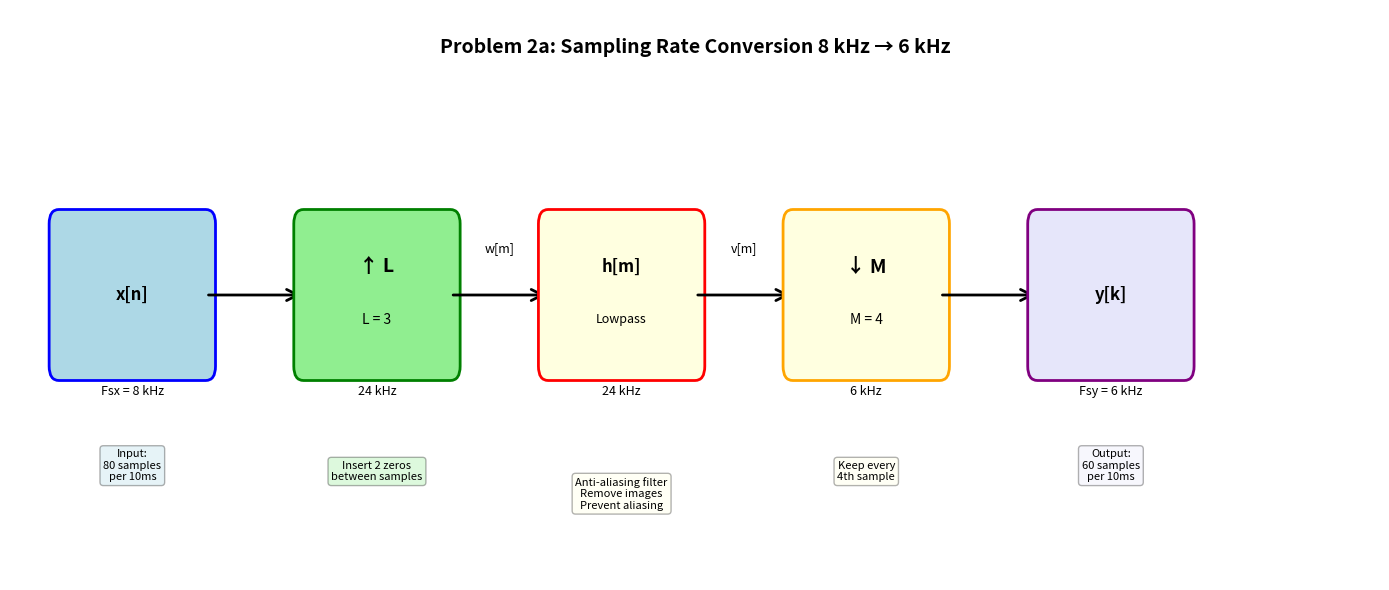

Write the Python code that produced this figure.
import matplotlib.patches as patches
import matplotlib.pyplot as plt
from matplotlib.patches import FancyArrowPatch, FancyBboxPatch

fig, ax = plt.subplots(1, 1, figsize=(14, 6))
ax.set_xlim(0, 14)
ax.set_ylim(0, 4)
ax.axis("off")

# Title
ax.text(
    7,
    3.7,
    "Problem 2a: Sampling Rate Conversion 8 kHz → 6 kHz",
    ha="center",
    fontsize=14,
    fontweight="bold",
)

# Input signal
ax.add_patch(
    FancyBboxPatch(
        (0.5, 1.5),
        1.5,
        1,
        boxstyle="round,pad=0.1",
        edgecolor="blue",
        facecolor="lightblue",
        linewidth=2,
    )
)
ax.text(1.25, 2, "x[n]", ha="center", va="center", fontsize=12, fontweight="bold")
ax.text(1.25, 1.3, "Fsx = 8 kHz", ha="center", fontsize=9)

# Arrow 1
arrow1 = FancyArrowPatch(
    (2, 2), (3, 2), arrowstyle="->", mutation_scale=20, linewidth=2, color="black"
)
ax.add_patch(arrow1)

# Upsampler
ax.add_patch(
    FancyBboxPatch(
        (3, 1.5),
        1.5,
        1,
        boxstyle="round,pad=0.1",
        edgecolor="green",
        facecolor="lightgreen",
        linewidth=2,
    )
)
ax.text(3.75, 2.2, "↑ L", ha="center", va="center", fontsize=14, fontweight="bold")
ax.text(3.75, 1.8, "L = 3", ha="center", fontsize=10)
ax.text(3.75, 1.3, "24 kHz", ha="center", fontsize=9, style="italic")

# Arrow 2
arrow2 = FancyArrowPatch(
    (4.5, 2), (5.5, 2), arrowstyle="->", mutation_scale=20, linewidth=2, color="black"
)
ax.add_patch(arrow2)
ax.text(5, 2.3, "w[m]", ha="center", fontsize=9, style="italic")

# Filter
ax.add_patch(
    FancyBboxPatch(
        (5.5, 1.5),
        1.5,
        1,
        boxstyle="round,pad=0.1",
        edgecolor="red",
        facecolor="lightyellow",
        linewidth=2,
    )
)
ax.text(6.25, 2.2, "h[m]", ha="center", va="center", fontsize=12, fontweight="bold")
ax.text(6.25, 1.8, "Lowpass", ha="center", fontsize=9)
ax.text(6.25, 1.3, "24 kHz", ha="center", fontsize=9, style="italic")

# Arrow 3
arrow3 = FancyArrowPatch(
    (7, 2), (8, 2), arrowstyle="->", mutation_scale=20, linewidth=2, color="black"
)
ax.add_patch(arrow3)
ax.text(7.5, 2.3, "v[m]", ha="center", fontsize=9, style="italic")

# Downsampler
ax.add_patch(
    FancyBboxPatch(
        (8, 1.5),
        1.5,
        1,
        boxstyle="round,pad=0.1",
        edgecolor="orange",
        facecolor="lightyellow",
        linewidth=2,
    )
)
ax.text(8.75, 2.2, "↓ M", ha="center", va="center", fontsize=14, fontweight="bold")
ax.text(8.75, 1.8, "M = 4", ha="center", fontsize=10)
ax.text(8.75, 1.3, "6 kHz", ha="center", fontsize=9, style="italic")

# Arrow 4
arrow4 = FancyArrowPatch(
    (9.5, 2), (10.5, 2), arrowstyle="->", mutation_scale=20, linewidth=2, color="black"
)
ax.add_patch(arrow4)

# Output signal
ax.add_patch(
    FancyBboxPatch(
        (10.5, 1.5),
        1.5,
        1,
        boxstyle="round,pad=0.1",
        edgecolor="purple",
        facecolor="lavender",
        linewidth=2,
    )
)
ax.text(11.25, 2, "y[k]", ha="center", va="center", fontsize=12, fontweight="bold")
ax.text(11.25, 1.3, "Fsy = 6 kHz", ha="center", fontsize=9)

# Annotations below
ax.text(
    1.25,
    0.7,
    "Input:\n80 samples\nper 10ms",
    ha="center",
    fontsize=8,
    bbox=dict(boxstyle="round", facecolor="lightblue", alpha=0.3),
)
ax.text(
    3.75,
    0.7,
    "Insert 2 zeros\nbetween samples",
    ha="center",
    fontsize=8,
    bbox=dict(boxstyle="round", facecolor="lightgreen", alpha=0.3),
)
ax.text(
    6.25,
    0.5,
    "Anti-aliasing filter\nRemove images\nPrevent aliasing",
    ha="center",
    fontsize=8,
    bbox=dict(boxstyle="round", facecolor="lightyellow", alpha=0.3),
)
ax.text(
    8.75,
    0.7,
    "Keep every\n4th sample",
    ha="center",
    fontsize=8,
    bbox=dict(boxstyle="round", facecolor="lightyellow", alpha=0.3),
)
ax.text(
    11.25,
    0.7,
    "Output:\n60 samples\nper 10ms",
    ha="center",
    fontsize=8,
    bbox=dict(boxstyle="round", facecolor="lavender", alpha=0.3),
)

plt.tight_layout()
plt.savefig("problem2a_block_diagram.png", dpi=150, bbox_inches="tight")
plt.show()

print("=" * 80)
print("PROBLEM 2a: BLOCK DIAGRAM AND COMPONENT FUNCTIONS")
print("=" * 80)
print("\nConversion: Fsx = 8 kHz → Fsy = 6 kHz")
print("Ratio: 6/8 = 3/4 (L/M where L=3, M=4)")
print("\n" + "-" * 80)
print("BLOCK 1: Upsampler ↑L (L=3)")
print("-" * 80)
print("Function: Increase sampling rate by factor L = 3")
print("  Input:  x[n] at Fsx = 8 kHz")
print("  Output: w[m] at L×Fsx = 24 kHz")
print("  Operation: w[m] = x[m/L] if m is multiple of L, else 0")
print("  Effect: Inserts 2 zeros between each sample")
print("\nWhy? Creates 'headroom' in frequency domain for safe downsampling")

print("\n" + "-" * 80)
print("BLOCK 2: Lowpass Filter h[m]")
print("-" * 80)
print("Function: Anti-aliasing filter")
print("  Input:  w[m] at 24 kHz")
print("  Output: v[m] at 24 kHz (filtered)")
print("  Purpose:")
print("    1. Remove spectral images from upsampling")
print("    2. Prevent aliasing in subsequent downsampling")
print("  Specifications: (determined in part b)")
print("    - Cutoff frequency: TBD")
print("    - Gain: L = 3")

print("\n" + "-" * 80)
print("BLOCK 3: Downsampler ↓M (M=4)")
print("-" * 80)
print("Function: Decrease sampling rate by factor M = 4")
print("  Input:  v[m] at 24 kHz")
print("  Output: y[k] at 24/M = 6 kHz")
print("  Operation: y[k] = v[kM] (keep every 4th sample)")
print("  Effect: Reduces sample rate from 24 kHz to 6 kHz")

print("\n" + "-" * 80)
print("WHY THIS ORDER?")
print("-" * 80)
print("✓ Upsample FIRST (↑3): Creates room in frequency domain")
print("✓ Filter: Removes unwanted content")
print("✓ Downsample LAST (↓4): Safely reduces rate")
print("\n✗ WRONG order (downsample first):")
print("  8 kHz → ↓4 → 2 kHz would cause MASSIVE aliasing!")
print("  (Nyquist = 1 kHz, but signal has content up to 4 kHz)")

print("\n" + "=" * 80)
